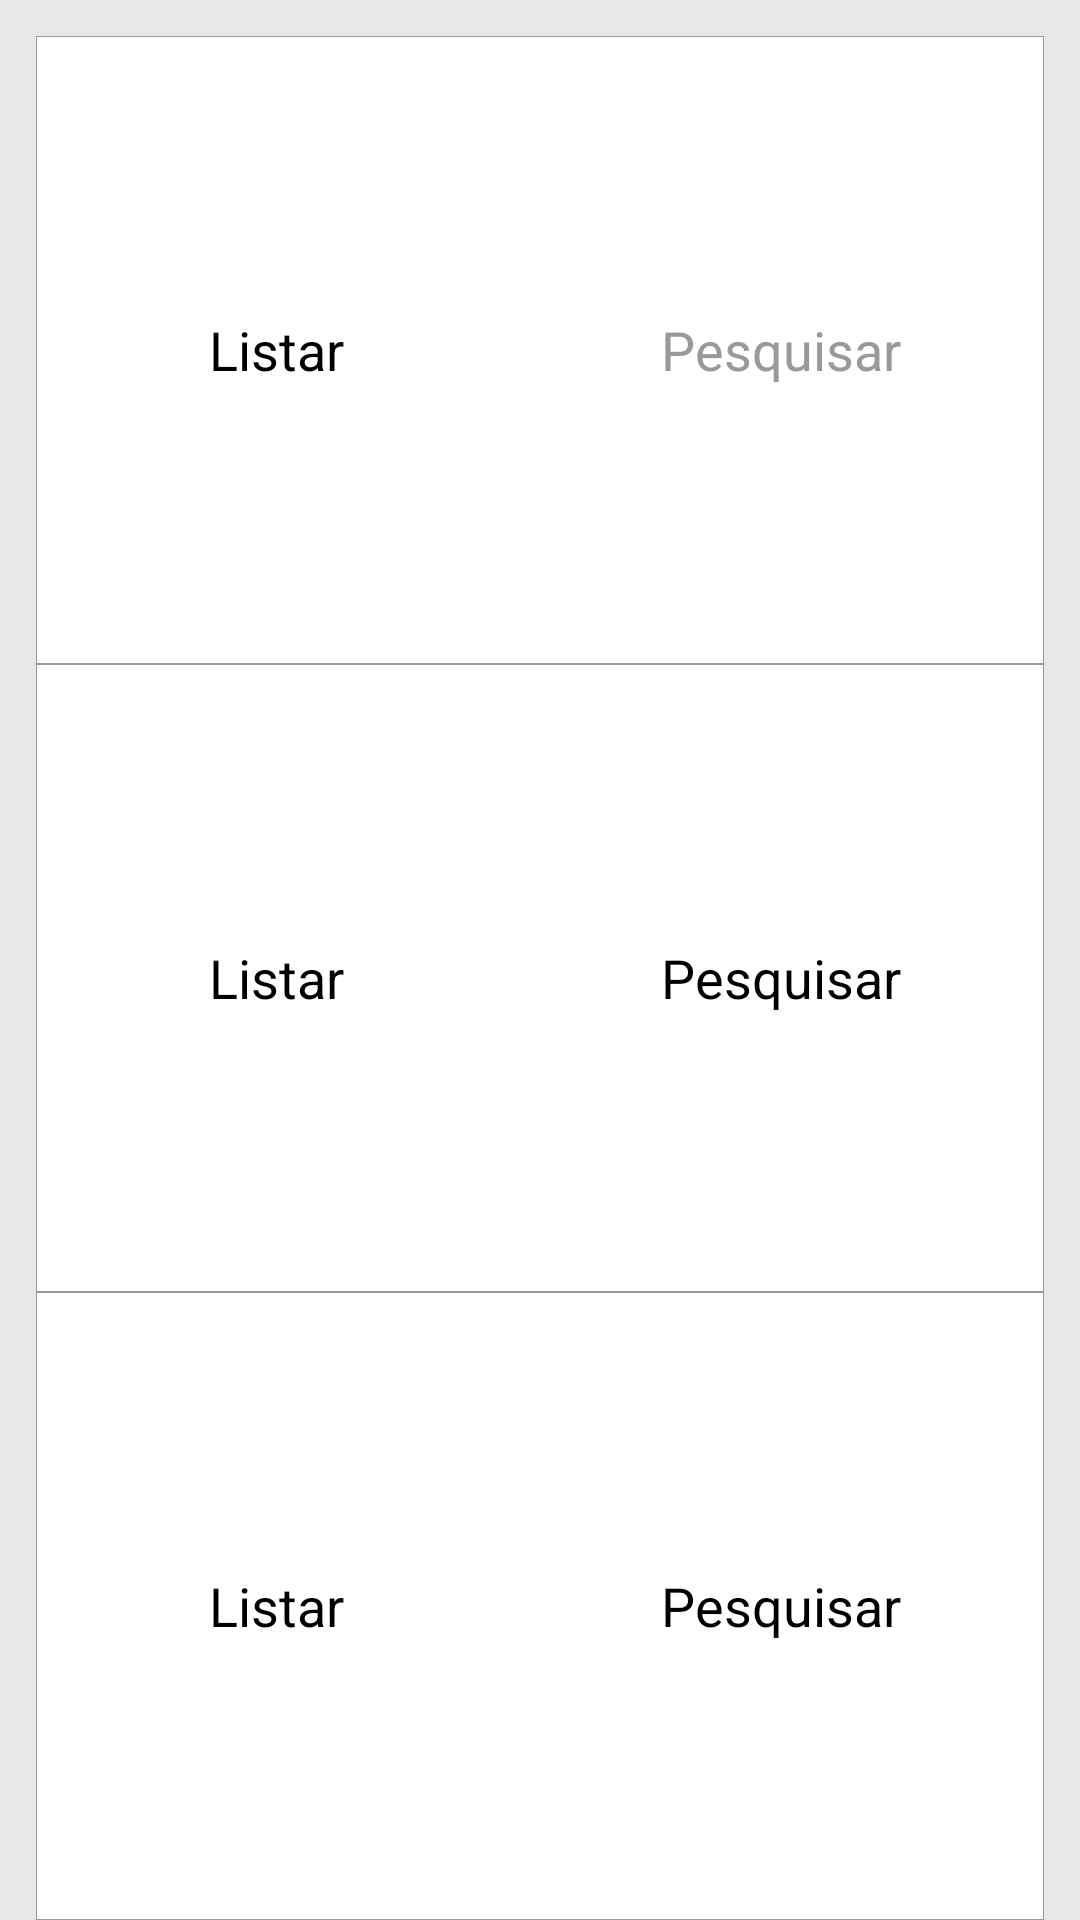

The Android layout XML behind this screen, and the referenced resources:
<!-- AndroidManifest.xml: application theme AppTheme -->
<!-- res/layout/dashborad.xml -->
<?xml version="1.0" encoding="utf-8"?>
<LinearLayout xmlns:android="http://schemas.android.com/apk/res/android"
    android:orientation="vertical"
    android:layout_width="match_parent"
    android:layout_height="match_parent"
    android:background="@drawable/app_background">



    <LinearLayout
        android:orientation="horizontal"
        android:layout_width="match_parent"
        android:layout_height="wrap_content"
        android:layout_weight="1"
        android:background="@drawable/borda">

        <Button
            style="@style/BotaoDash"
            android:id="@+id/btListar"
            android:drawableTop="@drawable/ic_launcher"
            android:text="@string/lbListar" />

        <Button

            style="@style/BotaoDash"
            android:id="@+id/btPesquisa"
            android:drawableTop="@drawable/search_click"
            android:textColor="@drawable/search_click_color"
            android:text="@string/lbPesquisar"
             />

        </LinearLayout>

    <LinearLayout
        android:orientation="horizontal"
        android:layout_width="match_parent"
        android:layout_height="wrap_content"
        android:layout_weight="1"
        android:background="@drawable/borda">

        <Button
            style="@style/BotaoDash"

            android:drawableTop="@drawable/ic_launcher"
            android:text="@string/lbListar" />

        <Button

            style="@style/BotaoDash"
            android:drawableTop="@drawable/ic_launcher"
            android:text="@string/lbPesquisar"
            />

        </LinearLayout>

    <LinearLayout

        android:orientation="horizontal"
        android:layout_width="match_parent"
        android:layout_height="wrap_content"
        android:layout_weight="1"
        android:background="@drawable/borda">

        <Button
            style="@style/BotaoDash"
            android:drawableTop="@drawable/ic_launcher"
            android:text="@string/lbListar"
            />

        <Button

            style="@style/BotaoDash"
            android:drawableTop="@drawable/ic_launcher"
            android:text="@string/lbPesquisar"

            />

        </LinearLayout>

</LinearLayout>
<!-- resources referenced by this layout -->
<resources>
  <!-- drawable app_background (drawable) -->
  <?xml version="1.0" encoding="utf-8"?>
  <shape xmlns:android="http://schemas.android.com/apk/res/android">
  
          <solid android:color="#E8E8E8"/>
  
      <padding
          android:bottom="0dp"
          android:left="12dp"
          android:right="12dp"
          android:top="12dp"/>
  
  </shape>
  <!-- drawable borda (drawable) -->
  <?xml version="1.0" encoding="utf-8"?>
  <shape xmlns:android="http://schemas.android.com/apk/res/android">
  
      <solid android:color="#FFFFFF"/>
  
          <stroke
              android:width="0.001dp"
              android:color="#999999"/>
  </shape>
  <!-- drawable search_click (drawable) -->
  <?xml version="1.0" encoding="utf-8"?>
  <selector xmlns:android="http://schemas.android.com/apk/res/android">
  
      <item android:state_pressed="false" android:drawable="@drawable/ic_launcher" ></item>
      <item android:state_pressed="true" android:drawable="@drawable/buca2"></item>
  </selector>
  <!-- drawable search_click_color (drawable) -->
  <?xml version="1.0" encoding="utf-8"?>
  <selector xmlns:android="http://schemas.android.com/apk/res/android">
  
      <item android:state_pressed="false" android:drawable="@drawable/ic_launcher" android:color="#999999" ></item>
      <item android:state_pressed="true" android:drawable="@drawable/buca2" android:color="#E8E8E8"></item>
  </selector>
  <string name="lbListar">Listar</string>
  <string name="lbPesquisar">Pesquisar</string>
  <style name="BotaoDash">
          <item name="android:layout_width">wrap_content</item>
          <item name="android:layout_height">match_parent</item>
          <item name="android:layout_weight">1</item>
          <item name="android:background">@null</item>
          <item name="android:padding">@dimen/activity_vertical_margin</item>
          <item name="android:layout_gravity">center_vertical</item>
  
      </style>
  <style name="AppTheme" parent="android:Theme.Holo.Light.DarkActionBar">
          
      </style>
  <!-- drawable buca2: png bitmap (drawable-hdpi, 1295 bytes) -->
</resources>
